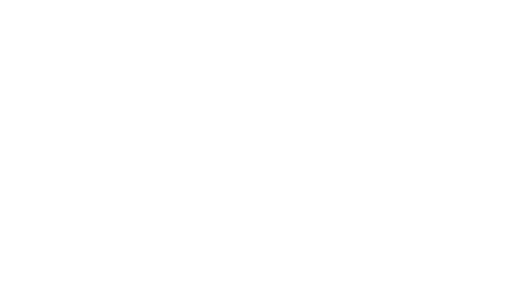
t = 0.00 s
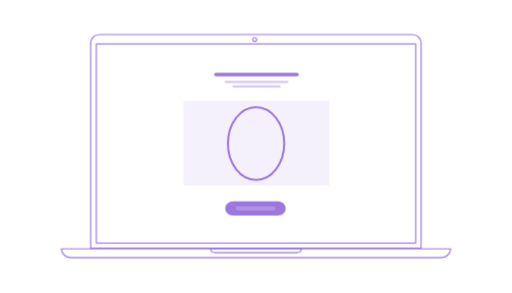
t = 1.00 s
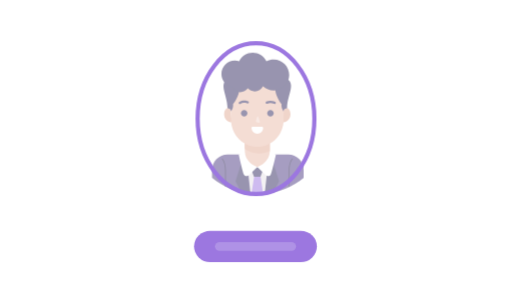
t = 2.00 s
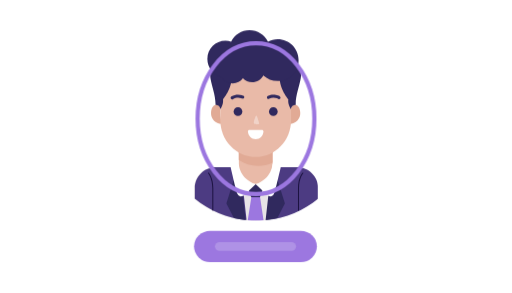
t = 2.95 s
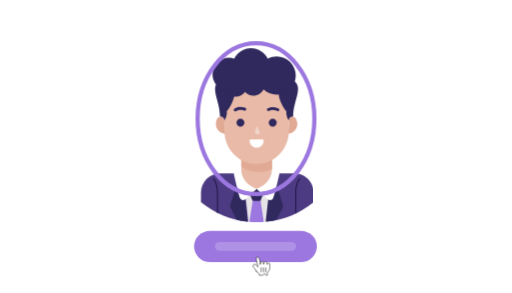
t = 3.99 s
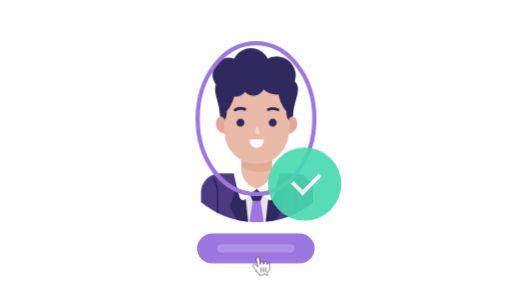
t = 4.36 s

The animated SVG that drew these frames (rendered in a browser with its animation timeline set to each time). Animation: 16 CSS @keyframes rules; one cycle of 6.00 s, repeats indefinitely.

<svg id="eqaao6l4b4rf1" xmlns="http://www.w3.org/2000/svg" xmlns:xlink="http://www.w3.org/1999/xlink" viewBox="0 0 342 196" shape-rendering="geometricPrecision" text-rendering="geometricPrecision"><style><![CDATA[#eqaao6l4b4rf4 {animation: eqaao6l4b4rf4_c_o 6000ms linear infinite normal forwards}@keyframes eqaao6l4b4rf4_c_o { 0% {opacity: 0} 3.333333% {opacity: 1} 96.666667% {opacity: 1} 100% {opacity: 0} }#eqaao6l4b4rf5_to {animation: eqaao6l4b4rf5_to__to 6000ms linear infinite normal forwards}@keyframes eqaao6l4b4rf5_to__to { 0% {transform: translate(40.344587px,22.635773px)} 6.666667% {transform: translate(40.344587px,22.635773px)} 16.666667% {transform: translate(40.344587px,22.635773px);animation-timing-function: cubic-bezier(0.420000,0,0.580000,1)} 21.666667% {transform: translate(-119.579356px,-86.189747px)} 100% {transform: translate(-119.579356px,-86.189747px)} }#eqaao6l4b4rf5_ts {animation: eqaao6l4b4rf5_ts__ts 6000ms linear infinite normal forwards}@keyframes eqaao6l4b4rf5_ts__ts { 0% {transform: scale(0.765746,0.765746)} 6.666667% {transform: scale(0.765746,0.765746)} 16.666667% {transform: scale(0.765746,0.765746);animation-timing-function: cubic-bezier(0.420000,0,0.580000,1)} 21.666667% {transform: scale(1.703030,1.703030)} 100% {transform: scale(1.703030,1.703030)} }#eqaao6l4b4rf11 {animation: eqaao6l4b4rf11_f_o 6000ms linear infinite normal forwards}@keyframes eqaao6l4b4rf11_f_o { 0% {fill-opacity: 0.100000} 6.666667% {fill-opacity: 0.100000} 16.666667% {fill-opacity: 0.100000} 21.666667% {fill-opacity: 0} 100% {fill-opacity: 0} }#eqaao6l4b4rf15_to {animation: eqaao6l4b4rf15_to__to 6000ms linear infinite normal forwards}@keyframes eqaao6l4b4rf15_to__to { 0% {transform: translate(59.671047px,28.750291px)} 38.333333% {transform: translate(59.671047px,28.750291px);animation-timing-function: cubic-bezier(0.420000,0,0.580000,1)} 45% {transform: translate(29.707966px,26.307202px);animation-timing-function: cubic-bezier(0.420000,0,0.580000,1)} 53.333333% {transform: translate(9.778485px,-3.446859px);animation-timing-function: cubic-bezier(0.420000,0,0.580000,1)} 61.666667% {transform: translate(33.501553px,24.226195px)} 100% {transform: translate(33.501553px,24.226195px)} }#eqaao6l4b4rf15_ts {animation: eqaao6l4b4rf15_ts__ts 6000ms linear infinite normal forwards}@keyframes eqaao6l4b4rf15_ts__ts { 0% {transform: scale(0.654205,0.654205)} 38.333333% {transform: scale(0.654205,0.654205);animation-timing-function: cubic-bezier(0.420000,0,0.580000,1)} 45% {transform: scale(0.755233,0.755233);animation-timing-function: cubic-bezier(0.420000,0,0.580000,1)} 53.333333% {transform: scale(1.005454,1.007694);animation-timing-function: cubic-bezier(0.420000,0,0.580000,1)} 61.666667% {transform: scale(0.803833,0.805623)} 100% {transform: scale(0.803833,0.805623)} }#eqaao6l4b4rf15 {animation: eqaao6l4b4rf15_c_o 6000ms linear infinite normal forwards}@keyframes eqaao6l4b4rf15_c_o { 0% {opacity: 0} 30% {opacity: 0} 36.666667% {opacity: 1} 100% {opacity: 1} }#eqaao6l4b4rf41_to {animation: eqaao6l4b4rf41_to__to 6000ms linear infinite normal forwards}@keyframes eqaao6l4b4rf41_to__to { 0% {transform: translate(-97.133555px,-51.932290px)} 6.666667% {transform: translate(-97.133555px,-51.932290px)} 16.666667% {transform: translate(-97.133555px,-51.932290px)} 21.666667% {transform: translate(-372.129395px,-252.905549px)} 68% {transform: translate(-372.129395px,-252.905549px)} 72% {transform: translate(-336.247337px,-223.595002px)} 73.666667% {transform: translate(-372.129395px,-252.905549px)} 100% {transform: translate(-372.129395px,-252.905549px)} }#eqaao6l4b4rf41_ts {animation: eqaao6l4b4rf41_ts__ts 6000ms linear infinite normal forwards}@keyframes eqaao6l4b4rf41_ts__ts { 0% {transform: scale(1.579626,1.415243)} 6.666667% {transform: scale(1.579626,1.415243)} 16.666667% {transform: scale(1.579626,1.415243)} 21.666667% {transform: scale(3.201925,3.090124)} 68% {transform: scale(3.201925,3.090124)} 72% {transform: scale(2.992434,2.887949)} 73.666667% {transform: scale(3.201925,3.090124)} 100% {transform: scale(3.201925,3.090124)} }#eqaao6l4b4rf44_to {animation: eqaao6l4b4rf44_to__to 6000ms linear infinite normal forwards}@keyframes eqaao6l4b4rf44_to__to { 0% {transform: translate(0px,0px)} 6.666667% {transform: translate(0px,0px)} 16.666667% {transform: translate(0px,0px)} 21.666667% {transform: translate(-183.594227px,-119.712508px)} 100% {transform: translate(-183.594227px,-119.712508px)} }#eqaao6l4b4rf44_ts {animation: eqaao6l4b4rf44_ts__ts 6000ms linear infinite normal forwards}@keyframes eqaao6l4b4rf44_ts__ts { 0% {transform: scale(1,1)} 6.666667% {transform: scale(1,1)} 16.666667% {transform: scale(1,1)} 21.666667% {transform: scale(2.073650,2.073650)} 100% {transform: scale(2.073650,2.073650)} }#eqaao6l4b4rf44 {animation: eqaao6l4b4rf44_c_o 6000ms linear infinite normal forwards}@keyframes eqaao6l4b4rf44_c_o { 0% {opacity: 1} 73.333333% {opacity: 1} 77% {opacity: 0} 100% {opacity: 0} }#eqaao6l4b4rf46_to {animation: eqaao6l4b4rf46_to__to 6000ms linear infinite normal forwards}@keyframes eqaao6l4b4rf46_to__to { 0% {transform: translate(158.043751px,123.545061px)} 70.333333% {transform: translate(158.043751px,123.545061px);animation-timing-function: cubic-bezier(0.420000,0,0.580000,1)} 73.166667% {transform: translate(144.073956px,109.618884px);animation-timing-function: cubic-bezier(0.420000,0,0.580000,1)} 75% {transform: translate(148.412600px,114.730799px)} 100% {transform: translate(148.412600px,114.730799px)} }#eqaao6l4b4rf46_ts {animation: eqaao6l4b4rf46_ts__ts 6000ms linear infinite normal forwards}@keyframes eqaao6l4b4rf46_ts__ts { 0% {transform: scale(0.194142,0.194142)} 70.333333% {transform: scale(0.194142,0.194142);animation-timing-function: cubic-bezier(0.420000,0,0.580000,1)} 73.166667% {transform: scale(0.448409,0.448409);animation-timing-function: cubic-bezier(0.420000,0,0.580000,1)} 75% {transform: scale(0.359506,0.359506)} 100% {transform: scale(0.359506,0.359506)} }#eqaao6l4b4rf46 {animation: eqaao6l4b4rf46_c_o 6000ms linear infinite normal forwards}@keyframes eqaao6l4b4rf46_c_o { 0% {opacity: 0} 70.333333% {opacity: 0;animation-timing-function: cubic-bezier(0.420000,0,0.580000,1)} 73.166667% {opacity: 1;animation-timing-function: cubic-bezier(0.420000,0,0.580000,1)} 75% {opacity: 1} 100% {opacity: 1} }#eqaao6l4b4rf50_to {animation: eqaao6l4b4rf50_to__to 6000ms linear infinite normal forwards}@keyframes eqaao6l4b4rf50_to__to { 0% {offset-distance: 0%} 53.666667% {offset-distance: 0%;animation-timing-function: cubic-bezier(0.470000,0,0.745000,0.715000)} 59.833333% {offset-distance: 100%} 100% {offset-distance: 100%} }]]></style><defs><clipPath id="eqaao6l4b4rf2"><rect id="eqaao6l4b4rf3" width="124.500000" height="192" rx="0" ry="0" fill="rgb(255,255,255)" stroke="none" stroke-width="1"/></clipPath></defs><g id="eqaao6l4b4rf4" opacity="0"><g id="eqaao6l4b4rf5_to" transform="translate(40.344587,22.635773)"><g id="eqaao6l4b4rf5_ts" transform="scale(0.765746,0.765746)"><g id="eqaao6l4b4rf5" transform="translate(0,0)"><path id="eqaao6l4b4rf6" d="M26.312500,8C26.312500,3.857870,29.670400,0.500000,33.812500,0.500000L307.437000,0.500000C311.580000,0.500000,314.937000,3.857860,314.937000,8L314.937000,187.187000L26.312500,187.187000L26.312500,8Z" transform="matrix(1 0 0 1 -0.12474999999997 0.09584607766604)" fill="rgb(255,255,255)" stroke="rgb(156,119,224)" stroke-width="1"/><rect id="eqaao6l4b4rf7" width="279" height="174" rx="0" ry="0" transform="matrix(1 0 0 1 31.12500000000000 8.81258000000000)" fill="none" stroke="rgb(156,119,224)" stroke-width="1"/><path id="eqaao6l4b4rf8" d="M0.514903,187.750000C0.773367,192.074000,4.361540,195.500000,8.750000,195.500000L332.500000,195.500000C336.888000,195.500000,340.477000,192.074000,340.735000,187.750000L0.514903,187.750000Z" fill="rgb(255,255,255)" stroke="rgb(156,119,224)" stroke-width="1"/><path id="eqaao6l4b4rf9" d="M130.907000,187.750000C131.152000,189.654000,132.779000,191.125000,134.750000,191.125000L206.500000,191.125000C208.471000,191.125000,210.098000,189.654000,210.343000,187.750000L130.907000,187.750000Z" fill="none" stroke="rgb(156,119,224)" stroke-width="1"/><circle id="eqaao6l4b4rf10" r="1.687500" transform="matrix(1 0 0 1 169.50000000000000 4.94606500000000)" fill="none" stroke="rgb(156,119,224)" stroke-width="1"/><rect id="eqaao6l4b4rf11" width="127" height="74" rx="0" ry="0" transform="matrix(1 0 0 1 107.50000000000000 58.50000000000000)" fill="rgb(156,119,224)" fill-opacity="0.1" stroke="rgb(156,119,224)" stroke-width="0"/><rect id="eqaao6l4b4rf12" width="74" height="3" rx="1.500000" ry="1.500000" transform="matrix(1 0 0 1 134 34)" fill="rgb(156,119,224)" stroke="none" stroke-width="1"/><rect id="eqaao6l4b4rf13" width="56" height="2" rx="1" ry="1" transform="matrix(1 0 0 1 143 41)" opacity="0.4" fill="rgb(156,119,224)" stroke="none" stroke-width="1"/><rect id="eqaao6l4b4rf14" width="42" height="2" rx="1" ry="1" transform="matrix(1 0 0 1 150 45)" opacity="0.4" fill="rgb(156,119,224)" stroke="none" stroke-width="1"/></g></g></g><g id="eqaao6l4b4rf15_to" transform="translate(59.671047,28.750291)"><g id="eqaao6l4b4rf15_ts" transform="scale(0.654205,0.654205)"><g id="eqaao6l4b4rf15" transform="translate(0,0)" opacity="0"><g id="eqaao6l4b4rf16" transform="matrix(0.75258085655957 0 0 0.75258085655957 124.66990667461631 9.93284125280593)" clip-path="url(#eqaao6l4b4rf2)"><path id="eqaao6l4b4rf17" d="M124.500000,169.800000L124.500000,159.200000C124.500000,147.600000,115,138.100000,103.400000,138.100000L21.100000,138.100000C9.500000,138.100000,0,147.600000,0,159.200000L0,169.800000C17,183.600000,38.600000,192,62.300000,192C85.900000,192,107.500000,183.600000,124.500000,169.800000Z" clip-rule="evenodd" fill="rgb(231,227,231)" fill-rule="evenodd" stroke="none" stroke-width="1"/><path id="eqaao6l4b4rf18" d="M54.299800,191.600000C56.899800,191.800000,59.599800,191.900000,62.299800,191.900000C64.999800,191.900000,67.599800,191.800000,70.199800,191.600000L66.699800,168.400000L62.299800,166.800000L57.899800,168.400000L54.299800,191.600000Z" clip-rule="evenodd" fill="rgb(156,119,224)" fill-rule="evenodd" stroke="none" stroke-width="1"/><path id="eqaao6l4b4rf19" d="M70.399900,158.400000L66.599900,168.500000L62.199900,168.500000L57.799900,168.500000L53.899900,158.400000L55.899900,156.700000L62.199900,155.200000L68.499900,156.700000L70.399900,158.400000Z" clip-rule="evenodd" fill="rgb(48,41,94)" fill-rule="evenodd" stroke="none" stroke-width="1"/><path id="eqaao6l4b4rf20" d="M124.500000,169.800000L124.500000,159.200000C124.500000,147.600000,115,138.100000,103.400000,138.100000L71.900000,138.100000L70.200000,139.100000L76.100000,157.300000L72.300000,191.400000C92,189.500000,110,181.700000,124.500000,169.800000ZM0,169.800000L0,159.200000C0,147.600000,9.500000,138.100000,21.100000,138.100000L52.600000,138.100000L54.300000,139.100000L48.400000,157.300000L52.200000,191.400000C32.500000,189.500000,14.500000,181.700000,0,169.800000Z" transform="matrix(1 0 0 1 0.87732857896962 0)" clip-rule="evenodd" fill="rgb(76,59,130)" fill-rule="evenodd" stroke="none" stroke-width="1"/><path id="eqaao6l4b4rf21" d="M74.299800,151.900000L76.099800,157.400000L72.299800,191.500000C76.299800,191.100000,80.299800,190.400000,84.099800,189.600000L91.799800,174.700000L82.399800,145C79.499800,145.700000,76.799800,148.300000,74.299800,151.900000Z" clip-rule="evenodd" fill="rgb(48,41,94)" fill-rule="evenodd" stroke="none" stroke-width="1"/><path id="eqaao6l4b4rf22" d="M62.299800,88.500000C71.699800,88.500000,79.299800,96.200000,79.299800,105.500000L79.299800,138.100000C79.299800,147.500000,71.599800,155.100000,62.299800,155.100000C52.899800,155.100000,45.299800,147.400000,45.299800,138.100000L45.299800,105.500000C45.199800,96.100000,52.899800,88.500000,62.299800,88.500000Z" clip-rule="evenodd" fill="rgb(233,186,168)" fill-rule="evenodd" stroke="none" stroke-width="1"/><path id="eqaao6l4b4rf23" d="M62.300200,88.500000C71.700200,88.500000,79.300200,96.200000,79.300200,105.500000L79.300200,133.500000C74.800200,135.600000,69.800200,136.800000,64.600200,136.800000C57.500200,136.800000,50.800200,134.600000,45.200200,130.800000L45.200200,105.500000C45.200200,96.100000,52.900200,88.500000,62.300200,88.500000Z" clip-rule="evenodd" fill="rgb(225,170,149)" fill-rule="evenodd" stroke="none" stroke-width="1"/><path id="eqaao6l4b4rf24" d="M17.199900,83.400000C16.999900,89.400000,21.799900,94.400000,27.799900,94.500000C27.999900,94.500000,28.099900,94.500000,28.299900,94.500000C27.199900,90.600000,26.599900,86.700000,26.599900,83L26.599900,79.700000C26.599900,73,17.499900,73.400000,17.199900,83.400000Z" clip-rule="evenodd" fill="rgb(225,170,149)" fill-rule="evenodd" stroke="none" stroke-width="1"/><path id="eqaao6l4b4rf25" d="M107.300000,83.400000C107.500000,89.400000,102.700000,94.400000,96.699700,94.500000C96.499700,94.500000,96.399700,94.500000,96.199700,94.500000C97.299700,90.600000,97.899700,86.700000,97.899700,83L97.899700,79.700000C97.899700,73,107,73.400000,107.300000,83.400000Z" clip-rule="evenodd" fill="rgb(225,170,149)" fill-rule="evenodd" stroke="none" stroke-width="1"/><path id="eqaao6l4b4rf26" d="M62.300100,20.500000C42.700100,20.500000,26.600100,37.100000,26.600100,57.400000L26.600100,90.900000C26.600100,111.200000,42.700100,127.800000,62.300100,127.800000C81.900100,127.800000,98.000100,111.200000,98.000100,90.900000L98.000100,57.400000C97.900100,37.100000,81.900100,20.500000,62.300100,20.500000Z" clip-rule="evenodd" fill="rgb(233,186,168)" fill-rule="evenodd" stroke="none" stroke-width="1"/><path id="eqaao6l4b4rf27" d="M64.100200,88.200000C64.800200,90.200000,66.000200,93.700000,65.900200,94.300000C65.800200,95.100000,61.600200,95.300000,60.600200,94.100000C59.900200,93.300000,60.800200,90.400000,61.600200,88.400000C62.600200,85.700000,63.200200,85.600000,64.100200,88.200000Z" clip-rule="evenodd" fill="rgb(241,211,200)" fill-rule="evenodd" stroke="none" stroke-width="1"/><path id="eqaao6l4b4rf28" d="M49.899900,66C50.699900,66.400000,50.999900,67.300000,50.699900,68.100000C50.299900,68.900000,49.399900,69.200000,48.599900,68.900000C48.599900,68.900000,43.899900,66.700000,39.399900,69.500000C38.699900,70,37.699900,69.700000,37.199900,69C36.699900,68.300000,36.999900,67.300000,37.699900,66.800000C43.699900,63.100000,49.899900,66,49.899900,66Z" clip-rule="evenodd" fill="rgb(48,41,94)" fill-rule="evenodd" stroke="none" stroke-width="1"/><path id="eqaao6l4b4rf29" d="M86.599900,66.700000C87.399900,67.100000,87.599900,68.100000,87.199900,68.800000C86.799900,69.600000,85.799900,69.800000,85.099900,69.400000C85.099900,69.400000,80.599900,66.800000,75.899900,69.200000C75.099900,69.600000,74.199900,69.300000,73.799900,68.500000C73.399900,67.700000,73.699900,66.800000,74.499900,66.400000C80.699900,63.300000,86.599900,66.700000,86.599900,66.700000Z" clip-rule="evenodd" fill="rgb(48,41,94)" fill-rule="evenodd" stroke="none" stroke-width="1"/><path id="eqaao6l4b4rf30" d="M102.700000,75.300000C102.700000,75.300000,97.900100,75.400000,97.900100,79.700000C97.900100,79.700000,94.500100,75.300000,95.200100,69.700000C95.200100,69.700000,86.100100,59,86.500100,47.100000C86.900100,35.200000,96.200100,32.600000,96.200100,32.600000C118.500000,39.200000,102.700000,55,102.700000,75.300000Z" clip-rule="evenodd" fill="rgb(48,41,94)" fill-rule="evenodd" stroke="none" stroke-width="1"/><path id="eqaao6l4b4rf31" d="M21.799800,75.300000C21.799800,75.300000,26.599800,75.400000,26.599800,79.700000C26.599800,79.700000,29.999800,75.300000,29.299800,69.700000C29.299800,69.700000,38.399800,59,37.999800,47.100000C37.599800,35.200000,28.299800,32.600000,28.299800,32.600000C5.999810,39.200000,21.799800,55,21.799800,75.300000Z" clip-rule="evenodd" fill="rgb(48,41,94)" fill-rule="evenodd" stroke="none" stroke-width="1"/><path id="eqaao6l4b4rf32" d="M74.700000,11.500000C77.600000,10,81,9.100000,84.500000,9.100000C96.100000,9.100000,105.600000,18.500000,105.600000,30.200000C105.600000,41.800000,96.200000,51.300000,84.500000,51.300000C78.900000,51.300000,73.800000,49.100000,70,45.600000C67.900000,49.700000,63.600000,52.500000,58.700000,52.500000C55,52.500000,51.700000,50.900000,49.400000,48.400000C47.100000,51.600000,43.300000,53.600000,39.100000,53.600000C34.200000,53.600000,29.900000,50.800000,27.700000,46.700000C19.600000,44.800000,13.500000,37.600000,13.500000,28.900000C13.500000,18.800000,21.700000,10.600000,31.800000,10.600000C33.800000,10.600000,35.700000,10.900000,37.500000,11.500000C40.900000,4.700000,47.900000,0,56,0C64.200000,0,71.200000,4.700000,74.700000,11.500000Z" clip-rule="evenodd" fill="rgb(48,41,94)" fill-rule="evenodd" stroke="none" stroke-width="1"/><path id="eqaao6l4b4rf33" d="M62.299800,155.200000L74.299800,166.700000C74.299800,166.700000,78.799800,169.300000,80.499800,165.500000C82.299800,161.700000,87.599800,138.100000,87.599800,138.100000L79.199800,135C79.299800,135,78.799800,149.600000,62.299800,155.200000Z" clip-rule="evenodd" fill="rgb(255,255,255)" fill-rule="evenodd" stroke="none" stroke-width="1"/><path id="eqaao6l4b4rf34" d="M109.600000,143.800000C109.800000,143.600000,110.100000,143.600000,110.300000,143.800000C110.500000,144,110.500000,144.300000,110.300000,144.500000C110.300000,144.500000,106,149,106,159.700000L106,181.800000C105.700000,182,105.400000,182.100000,105,182.300000L105,159.700000C105,148.500000,109.600000,143.800000,109.600000,143.800000Z" clip-rule="evenodd" fill="rgb(28,19,65)" fill-rule="evenodd" stroke="none" stroke-width="1"/><path id="eqaao6l4b4rf35" d="M50.200200,151.900000L48.400200,157.400000L52.200200,191.500000C48.200200,191.100000,44.200200,190.400000,40.400200,189.600000L32.700200,174.700000L42.100200,145C45.000200,145.700000,47.700200,148.300000,50.200200,151.900000Z" clip-rule="evenodd" fill="rgb(48,41,94)" fill-rule="evenodd" stroke="none" stroke-width="1"/><path id="eqaao6l4b4rf36" d="M62.300000,155.200000L50.300000,166.700000C50.300000,166.700000,45.800000,169.300000,44.100000,165.500000C42.300000,161.700000,37,138.100000,37,138.100000L45.400000,135C45.200000,135,45.700000,149.600000,62.300000,155.200000Z" clip-rule="evenodd" fill="rgb(255,255,255)" fill-rule="evenodd" stroke="none" stroke-width="1"/><path id="eqaao6l4b4rf37" d="M14.899800,143.800000C14.699800,143.600000,14.399800,143.600000,14.199800,143.800000C13.999800,144,13.999800,144.300000,14.199800,144.500000C14.199800,144.500000,18.499800,149,18.499800,159.700000L18.499800,181.800000C18.799800,182,19.099800,182.100000,19.499800,182.300000L19.499800,159.700000C19.499800,148.500000,14.899800,143.800000,14.899800,143.800000Z" clip-rule="evenodd" fill="rgb(28,19,65)" fill-rule="evenodd" stroke="none" stroke-width="1"/><path id="eqaao6l4b4rf38" d="M44.400000,86.500000C46.800000,86.500000,48.800000,84.500000,48.800000,82.100000C48.800000,79.700000,46.800000,77.700000,44.400000,77.700000C42,77.700000,40,79.700000,40,82.100000C40,84.500000,42,86.500000,44.400000,86.500000Z" clip-rule="evenodd" fill="rgb(48,41,94)" fill-rule="evenodd" stroke="none" stroke-width="1"/><path id="eqaao6l4b4rf39" d="M80.100200,86.500000C82.500200,86.500000,84.500200,84.500000,84.500200,82.100000C84.500200,79.700000,82.500200,77.700000,80.100200,77.700000C77.700200,77.700000,75.700200,79.700000,75.700200,82.100000C75.700200,84.500000,77.600200,86.500000,80.100200,86.500000Z" clip-rule="evenodd" fill="rgb(48,41,94)" fill-rule="evenodd" stroke="none" stroke-width="1"/><path id="eqaao6l4b4rf40" d="M70.100000,102.100000C70.100000,106.400000,66.600000,109.900000,62.300000,109.900000C58,109.900000,54.500000,106.400000,54.500000,102.100000C54.500000,101.300000,55.100000,100.700000,55.900000,100.700000L68.600000,100.700000C69.400000,100.700000,70.100000,101.400000,70.100000,102.100000Z" clip-rule="evenodd" fill="rgb(255,255,255)" fill-rule="evenodd" stroke="none" stroke-width="1"/></g></g></g></g><g id="eqaao6l4b4rf41_to" transform="translate(-97.133555,-51.932290)"><g id="eqaao6l4b4rf41_ts" transform="scale(1.579626,1.415243)"><g id="eqaao6l4b4rf41" transform="translate(0,0)"><rect id="eqaao6l4b4rf42" width="53" height="14" rx="7" ry="7" transform="matrix(0.48433055803826 0 0 0.48433055803826 156.67519687656852 131.79982567817436)" fill="rgb(156,119,224)" stroke="none" stroke-width="1"/><rect id="eqaao6l4b4rf43" width="35" height="4" rx="2" ry="2" transform="matrix(0.48433055803826 0 0 0.48433055803826 161.03417189891286 134.22147846477202)" opacity="0.2" fill="rgb(255,255,255)" stroke="none" stroke-width="1"/></g></g></g><g id="eqaao6l4b4rf44_to" transform="translate(0,0)"><g id="eqaao6l4b4rf44_ts" transform="scale(1,1)"><g id="eqaao6l4b4rf44" transform="translate(0,0)"><rect id="eqaao6l4b4rf45" width="27.693304" height="35.756693" rx="100" ry="100" transform="matrix(1.35979184019950 0 0 1.35979184019950 152.17147450474960 71.69306673516148)" fill="none" stroke="rgb(156,119,224)" stroke-width="1"/></g></g></g><g id="eqaao6l4b4rf46_to" transform="translate(158.043751,123.545061)"><g id="eqaao6l4b4rf46_ts" transform="scale(0.194142,0.194142)"><g id="eqaao6l4b4rf46" transform="translate(0,0)" opacity="0"><rect id="eqaao6l4b4rf47" width="115" height="115" rx="60" ry="60" transform="matrix(1 0 0 1 79.12395654535486 -28.70333357292880)" fill="rgb(71,218,174)" stroke="none" stroke-width="1"/><rect id="eqaao6l4b4rf48" width="6.052630" height="26.170700" rx="3.026320" ry="0" transform="matrix(0.70710700000000 -0.70710700000000 0.70710700000000 0.70710700000000 114.90784443345478 28.22106196057120)" fill="rgb(255,255,255)" stroke="none" stroke-width="1"/><rect id="eqaao6l4b4rf49" width="6.052630" height="42.056300" rx="3.026320" ry="0" transform="matrix(0.70710700000000 0.70710700000000 -0.70710700000000 0.70710700000000 158.87199334015486 12.70826770427121)" fill="rgb(255,255,255)" stroke="none" stroke-width="1"/></g></g></g><g id="eqaao6l4b4rf50_to" style="offset-path:path('M241.367919,198.089065C232.736431,176.545885,206.161123,176.520414,166.766857,171.518244');offset-rotate:0deg"><g id="eqaao6l4b4rf50" transform="scale(0.449494,0.449494) translate(0,0)"><path id="eqaao6l4b4rf51" d="M9.952560,22.255200C9.434090,21.546900,8.915620,20.307400,7.878680,18.713800C7.360220,17.828500,5.804810,16.057800,5.286340,15.349600C4.940700,14.641300,4.940700,14.287200,5.113520,13.578900C5.286340,12.516500,6.323280,11.631200,7.533040,11.631200C8.397150,11.631200,9.261270,12.339400,9.952560,12.870600C10.298200,13.224800,10.816700,13.933000,11.162300,14.287200C11.508000,14.641300,11.508000,14.818400,11.853600,15.172500C12.199300,15.703700,12.372100,16.057800,12.199300,15.349600C12.026400,14.464200,11.853600,13.047700,11.508000,11.631200C11.335100,10.568800,11.162300,10.391700,10.989500,9.683440C10.816700,8.798110,10.643800,8.266910,10.471000,7.381570C10.298200,6.850370,10.125400,5.433840,9.952560,4.725570C9.779730,3.840240,9.779740,2.246640,10.471000,1.538370C10.989500,1.007170,12.026400,0.830108,12.717700,1.184240C13.581800,1.715440,14.100300,2.954910,14.273100,3.486110C14.618800,4.371440,14.964400,5.610910,15.137200,7.027440C15.482900,8.798110,16.001400,11.454100,16.001400,11.985300C16.001400,11.277000,15.828500,10.037600,16.001400,9.329310C16.174200,8.798110,16.519800,8.089840,17.211100,7.912770C17.729600,7.735710,18.248000,7.735710,18.766500,7.735710C19.285000,7.912770,19.803500,8.266910,20.149100,8.621040C20.840400,9.683440,20.840400,11.985300,20.840400,11.808200C21.013200,11.100000,21.013200,9.683440,21.358900,8.975170C21.531700,8.621040,22.223000,8.266910,22.568600,8.089840C23.087100,7.912770,23.778400,7.912770,24.296800,8.089840C24.642500,8.089840,25.333800,8.621040,25.506600,8.975170C25.852300,9.506370,26.025100,11.277000,26.197900,11.985300C26.197900,12.162400,26.370700,11.277000,26.716400,10.745800C27.407700,9.683440,29.827200,9.329310,30,11.808200C30,13.047700,30,12.870600,30,13.756000C30,14.641300,30,15.172500,30,15.880800C30,16.589000,29.827200,18.182600,29.654400,18.890900C29.481500,19.422100,28.963100,20.661600,28.444600,21.369800C28.444600,21.369800,26.543500,23.494600,26.370700,24.557000C26.197900,25.619400,26.197900,25.619400,26.197900,26.327700C26.197900,27.036000,26.370700,27.921300,26.370700,27.921300C26.370700,27.921300,24.988100,28.098400,24.296800,27.921300C23.605600,27.744200,22.741400,26.504800,22.568600,25.973600C22.223000,25.442400,21.704500,25.442400,21.358900,25.973600C21.013200,26.681800,20.149100,27.921300,19.457800,27.921300C18.248000,28.098400,15.828500,27.921300,14.100300,27.921300C14.100300,27.921300,14.445900,26.150600,13.754700,25.442400C13.236200,24.911200,12.372100,24.025800,11.853600,23.494600L9.952560,22.255200Z" fill="rgb(255,255,255)" stroke="none" stroke-width="1"/><path id="eqaao6l4b4rf52" d="M9.952560,22.255200C9.434090,21.546900,8.915620,20.307400,7.878680,18.713800C7.360220,17.828500,5.804810,16.057800,5.286340,15.349600C4.940700,14.641300,4.940700,14.287200,5.113520,13.578900C5.286340,12.516500,6.323280,11.631200,7.533040,11.631200C8.397150,11.631200,9.261270,12.339400,9.952560,12.870600C10.298200,13.224800,10.816700,13.933000,11.162300,14.287200C11.508000,14.641300,11.508000,14.818400,11.853600,15.172500C12.199300,15.703700,12.372100,16.057800,12.199300,15.349600C12.026400,14.464200,11.853600,13.047700,11.508000,11.631200C11.335100,10.568800,11.162300,10.391700,10.989500,9.683440C10.816700,8.798110,10.643800,8.266910,10.471000,7.381570C10.298200,6.850370,10.125400,5.433840,9.952560,4.725570C9.779730,3.840240,9.779740,2.246640,10.471000,1.538370C10.989500,1.007170,12.026400,0.830108,12.717700,1.184240C13.581800,1.715440,14.100300,2.954910,14.273100,3.486110C14.618800,4.371440,14.964400,5.610910,15.137200,7.027440C15.482900,8.798110,16.001400,11.454100,16.001400,11.985300C16.001400,11.277000,15.828500,10.037600,16.001400,9.329310C16.174200,8.798110,16.519800,8.089840,17.211100,7.912770C17.729600,7.735710,18.248000,7.735710,18.766500,7.735710C19.285000,7.912770,19.803500,8.266910,20.149100,8.621040C20.840400,9.683440,20.840400,11.985300,20.840400,11.808200C21.013200,11.100000,21.013200,9.683440,21.358900,8.975170C21.531700,8.621040,22.223000,8.266910,22.568600,8.089840C23.087100,7.912770,23.778400,7.912770,24.296800,8.089840C24.642500,8.089840,25.333800,8.621040,25.506600,8.975170C25.852300,9.506370,26.025100,11.277000,26.197900,11.985300C26.197900,12.162400,26.370700,11.277000,26.716400,10.745800C27.407700,9.683440,29.827200,9.329310,30,11.808200C30,13.047700,30,12.870600,30,13.756000C30,14.641300,30,15.172500,30,15.880800C30,16.589000,29.827200,18.182600,29.654400,18.890900C29.481500,19.422100,28.963100,20.661600,28.444600,21.369800C28.444600,21.369800,26.543500,23.494600,26.370700,24.557000C26.197900,25.619400,26.197900,25.619400,26.197900,26.327700C26.197900,27.036000,26.370700,27.921300,26.370700,27.921300C26.370700,27.921300,24.988100,28.098400,24.296800,27.921300C23.605600,27.744200,22.741400,26.504800,22.568600,25.973600C22.223000,25.442400,21.704500,25.442400,21.358900,25.973600C21.013200,26.681800,20.149100,27.921300,19.457800,27.921300C18.248000,28.098400,15.828500,27.921300,14.100300,27.921300C14.100300,27.921300,14.445900,26.150600,13.754700,25.442400C13.236200,24.911200,12.372100,24.025800,11.853600,23.494600L9.952560,22.255200Z" fill="none" stroke="rgb(0,0,0)" stroke-width="0.750000" stroke-linecap="round" stroke-linejoin="round"/><path id="eqaao6l4b4rf53" d="M24.010500,22.956300L24.010500,16.936000" fill="none" stroke="rgb(0,0,0)" stroke-width="0.750000" stroke-linecap="round"/><path id="eqaao6l4b4rf54" d="M20.726900,22.956300L20.554100,16.936000" fill="none" stroke="rgb(0,0,0)" stroke-width="0.750000" stroke-linecap="round"/><path id="eqaao6l4b4rf55" d="M17.097500,16.936000L17.097500,22.956300" fill="none" stroke="rgb(0,0,0)" stroke-width="0.750000" stroke-linecap="round"/></g></g></g></svg>